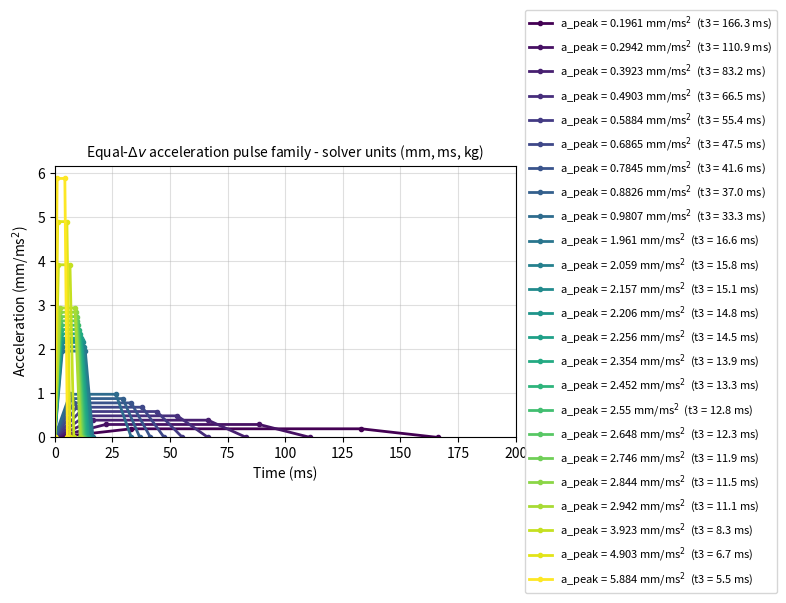
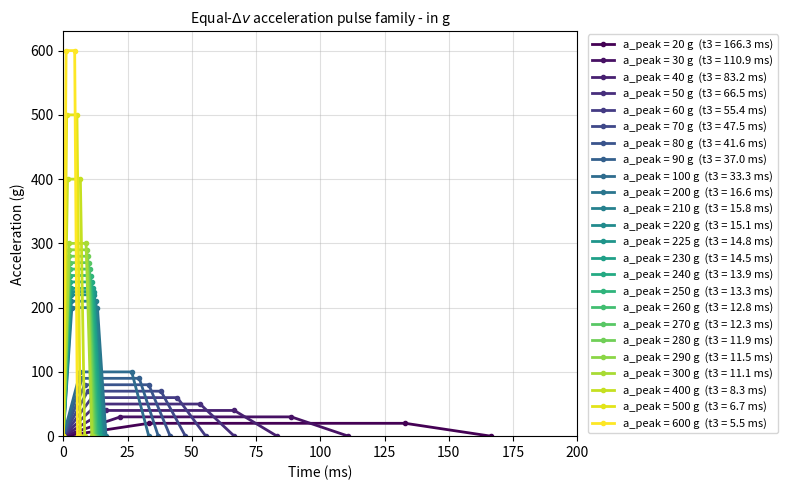

Here is the Python script that generated these plots, in order:
"""
Generate a family of piecewise-linear (trapezoidal) acceleration-time curves
that all dissipate the same delta-v (i.e. equal area under a-t), write them as
*DEFINE_CURVE input for LS-DYNA, and plot them.

Unit system: mm, ms, kg, kN, GPa  =>  velocity [mm/ms], acceleration [mm/ms^2]

Curve shape (4 points, matches the sketch):
    (0, 0) -> (t1, a_peak) -> (t2, a_peak) -> (t3, 0)
Rise (0->t1) and fall (t2->t3) are symmetric: each is RISE_FRACTION * t_total.
Plateau length = (1 - 2*RISE_FRACTION) * t_total.

Derivation:
    delta_v   = sqrt(vx0^2 + vy0^2)                       [mm/ms]
    area      = 0.5 * (t3 + (t2 - t1)) * a_peak = delta_v
    with t1 = f*t_total, t2 = (1-f)*t_total, t3 = t_total, f = RISE_FRACTION:
    area = t_total * (1 - f) * a_peak = delta_v
    =>  t_total = delta_v / (a_peak * (1 - f))

NOTE ON PICKING a_peak
----------------------
The duration is NOT a free parameter: it falls out of delta_v and a_peak by the
relation above. Choosing a_peak is really choosing how long the pulse lasts:

    a_peak = delta_v / (t_total * (1 - RISE_FRACTION))

The phenomenon lasts PHENOMENON_DURATION_MS, so a pulse that exactly fills the
window needs a_peak = delta_v / (PHENOMENON_DURATION_MS * (1 - f)) -- that is
the SMALLEST admissible peak. The values in PEAK_ACCELERATIONS bracket it from
above so every curve fits inside the window; anything below it is rejected by
build_trapezoid. Each curve's duration is printed as a percentage of the window
so this stays visible.

INPUT UNITS
-----------
PEAK_ACCELERATIONS may be typed in [g] or in [mm/ms^2]; set INPUT_UNITS to say
which. The conversion is 1 g = 9.80665 m/s^2 = 9.80665e-3 mm/ms^2 in this unit
system (1 m/s^2 = 1000 mm / (1000 ms)^2 = 1e-3 mm/ms^2). Typing in g is usually
what you want, since payload tolerance limits are quoted in g.

Whatever the input, the curve files are ALWAYS written in mm/ms^2 -- that is
what the solver reads -- and each file carries a '$' comment header recording
its a_peak in both units. Filenames are tagged with the value as typed plus its
unit ('..._apeak_20p390g.k' vs '..._apeak_0p200mmms2.k') so the two cannot
be confused on disk.

OUTPUT FORMAT
-------------
Each file is a self-contained LS-DYNA keyword block (*DEFINE_CURVE with the
HyperMesh $HMNAME/$HWCOLOR/$HMCURVE header lines) that can be pulled straight
into a model with *INCLUDE. By default every file uses the same LCID
(CURVE_ID_START), so swapping the include swaps the pulse without touching the
rest of the deck. Set UNIQUE_CURVE_IDS = True to give each curve its own LCID
if several are to be included in the same model.

Two plots are produced of the same family, one in [mm/ms^2] and one in [g],
irrespective of INPUT_UNITS.
"""

import os
import time
import math

import matplotlib.pyplot as plt

# =============================================================================
# CONFIGURATION
# =============================================================================

# Initial velocity components to be dissipated [mm/ms]
VX0 = 7.5
VY0 = 25

# Duration of the phenomenon [ms]. Every curve must fit inside this window.
PHENOMENON_DURATION_MS = 200.0

# Units the PEAK_ACCELERATIONS below are written in: "g" or "mm/ms^2".
# Everything downstream (curve files, plots) is always in the solver's
# mm/ms^2 regardless -- this only says how YOUR input is to be read.
INPUT_UNITS = "g"

# Family of peak accelerations to generate curves for, in INPUT_UNITS.
# See "NOTE ON PICKING a_peak" above: these set the pulse durations.
PEAK_ACCELERATIONS = [20, 30, 40, 50, 60, 70, 80, 90, 100, 200, 210, 220, 225, 230, 240, 250, 260, 270, 280, 290, 300, 400, 500, 600]

# Fraction of total curve duration used for rise (and, symmetrically, fall)
# Must be in (0, 0.5). 0.5 => pure triangle, no plateau.
RISE_FRACTION = 0.2

# Output location and naming
OUTPUT_DIR = "curve_family_output"
FILE_PREFIX = "accel_curve"
FILE_EXTENSION = ".k"

# --- *DEFINE_CURVE header -----------------------------------------------------
# LCID written in the keyword. False => every file gets CURVE_ID_START (one
# include per run, the model always references the same curve). True => IDs
# CURVE_ID_START, CURVE_ID_START+1, ... (several includes in one model).
CURVE_ID_START = 2
UNIQUE_CURVE_IDS = False
# Curve title shown in HyperMesh ($HMNAME); the a_peak tag is appended to it.
CURVE_NAME_PREFIX = "curve_acceleration_SLED"
# HyperMesh display color ($HWCOLOR)
HW_COLOR = 24
# Scale factors on abscissa / ordinate (SFA / SFO)
SFA = 1.0
SFO = 1.0

# Decimal precision used inside the fixed-width fields
DECIMALS = 6

# --- plotting ----------------------------------------------------------------
MAKE_PLOTS = True
PLOT_MM_MS2 = "accel_curve_family_mm_per_ms2.png"
PLOT_G = "accel_curve_family_g.png"
DPI = 150
FIGSIZE = (8, 5)

# x-axis span: True => always show the full phenomenon window (pulses in
# context), False => auto-fit to the pulses themselves.
PLOT_FULL_WINDOW = True

# Diagnostic printout of computed t1/t2/t3/area per curve
VERBOSE = True

# Number of retries for directory creation (OneDrive sync race guard)
MKDIR_RETRIES = 5
MKDIR_RETRY_DELAY_S = 0.2

# 1 g expressed in the solver's acceleration unit [mm/ms^2]
G_IN_MM_PER_MS2 = 9.80665e-3

# =============================================================================


def to_mm_per_ms2(value, units):
    """Convert an acceleration given in `units` to the solver's mm/ms^2."""
    if units == "mm/ms^2":
        return value
    if units == "g":
        return value * G_IN_MM_PER_MS2
    raise ValueError(f"INPUT_UNITS must be 'g' or 'mm/ms^2', got {units!r}")


def from_mm_per_ms2(value, units):
    """Convert an acceleration in mm/ms^2 back into `units`."""
    if units == "mm/ms^2":
        return value
    if units == "g":
        return value / G_IN_MM_PER_MS2
    raise ValueError(f"INPUT_UNITS must be 'g' or 'mm/ms^2', got {units!r}")


def make_output_dir(path):
    for attempt in range(MKDIR_RETRIES):
        try:
            os.makedirs(path, exist_ok=True)
            return
        except OSError:
            if attempt == MKDIR_RETRIES - 1:
                raise
            time.sleep(MKDIR_RETRY_DELAY_S)


def compute_delta_v(vx0, vy0):
    return math.sqrt(vx0**2 + vy0**2)


def build_trapezoid(a_peak, delta_v, rise_fraction, max_duration=float("nan")):
    if not (0.0 < rise_fraction < 0.5):
        raise ValueError("RISE_FRACTION must be strictly between 0 and 0.5")
    if a_peak <= 0.0:
        raise ValueError(f"a_peak must be > 0, got {a_peak}")

    t_total = delta_v / (a_peak * (1.0 - rise_fraction))

    # max_duration = NaN means "no bound" (NaN comparisons are always False)
    if t_total > max_duration:
        a_min = delta_v / (max_duration * (1.0 - rise_fraction))
        raise ValueError(
            f"a_peak={a_peak}: t_total={t_total:.6f} ms exceeds the "
            f"{max_duration} ms phenomenon window. The smallest a_peak that "
            f"still fits is {a_min:.6f} mm/ms^2 ({a_min / G_IN_MM_PER_MS2:.2f} g)."
        )

    t1 = rise_fraction * t_total
    t2 = (1.0 - rise_fraction) * t_total
    t3 = t_total

    points = [(0.0, 0.0), (t1, a_peak), (t2, a_peak), (t3, 0.0)]

    # sanity check on area
    area = 0.5 * (t3 + (t2 - t1)) * a_peak
    return points, area, (t1, t2, t3)


def format_field(value, decimals, width=20):
    return f"{value:>{width}.{decimals}f}"


def write_curve_file(filepath, points, decimals, a_peak, t3, delta_v,
                     curve_id, curve_name):
    """Write a *DEFINE_CURVE keyword block ready to be used via *INCLUDE.

    Layout mirrors a HyperMesh export: the $HM... lines are '$' comments to
    LS-DYNA (HyperMesh reads them for the curve name/color on import), card 1
    uses 10-character fields, and the point pairs use 20-character fields.
    """
    lines = [
        f"$ a_peak = {a_peak:.6f} mm/ms^2 = {a_peak / G_IN_MM_PER_MS2:.4f} g",
        f"$ t3 = {t3:.6f} ms,  delta_v = {delta_v:.6f} mm/ms",
        "$ X = time [ms],  Y = acceleration [mm/ms^2]",
        "*DEFINE_CURVE",
        f"$HMNAME CURVES{curve_id:>10d}{curve_name}",
        f"$HWCOLOR CURVES{curve_id:>10d}{HW_COLOR:>8d}",
        f"$HMCURVE{1:>6d}{0:>5d} {curve_name}",
        "$     LCID      SIDR       SFA       SFO      OFFA      OFFO    DATTYP     LCINT",
        f"{curve_id:>10d}{'':>10}{SFA:>10.1f}{SFO:>10.1f}",
        "$" + f"{'X':>19}" + f"{'Y':>20}",
    ]
    for x, y in points:
        lines.append(format_field(x, decimals) + format_field(y, decimals))
    with open(filepath, "w") as f:
        f.write("\n".join(lines) + "\n")


# Filename token for each input unit, so the tag is unambiguous on disk
UNIT_FILENAME_TOKEN = {"g": "g", "mm/ms^2": "mmms2"}


def sanitize_apeak_for_filename(a_peak_input, units):
    """Tag the file with the a_peak AS THE USER TYPED IT, plus its unit."""
    return f"{a_peak_input:.3f}".replace(".", "p") + UNIT_FILENAME_TOKEN[units]


def plot_family(curves, scale, unit, ylabel, title, outpath):
    """Plot every curve with its acceleration divided by `scale`."""
    plt.figure(figsize=FIGSIZE)

    colors = plt.cm.viridis([i / max(len(curves) - 1, 1) for i in range(len(curves))])

    for curve, color in zip(curves, colors):
        times = [x for x, _ in curve["points"]]
        accels = [y / scale for _, y in curve["points"]]
        label = (f"a_peak = {curve['a_peak'] / scale:.4g} {unit}"
                 f"  (t3 = {curve['t3']:.1f} ms)")
        plt.plot(times, accels, linewidth=2, color=color,
                 marker="o", markersize=3, label=label)

    plt.xlabel("Time (ms)")
    plt.ylabel(ylabel)
    plt.title(title, fontsize=10)
    plt.grid(True, alpha=0.4)
    plt.legend(fontsize=8, loc="center left", bbox_to_anchor=(1.02, 0.5),
               borderaxespad=0.0)
    if PLOT_FULL_WINDOW:
        plt.xlim(0.0, PHENOMENON_DURATION_MS)
    else:
        plt.xlim(left=0.0)
    plt.ylim(bottom=0.0)
    plt.tight_layout()
    plt.savefig(outpath, dpi=DPI, bbox_inches="tight")
    plt.close()
    return outpath


def make_plots(curves, output_dir):
    mm_path = plot_family(
        curves,
        scale=1.0,
        unit="mm/ms$^2$",
        ylabel="Acceleration (mm/ms$^2$)",
        title=r"Equal-$\Delta v$ acceleration pulse family - solver units (mm, ms, kg)",
        outpath=os.path.join(output_dir, PLOT_MM_MS2),
    )
    g_path = plot_family(
        curves,
        scale=G_IN_MM_PER_MS2,
        unit="g",
        ylabel="Acceleration (g)",
        title=r"Equal-$\Delta v$ acceleration pulse family - in g",
        outpath=os.path.join(output_dir, PLOT_G),
    )
    return mm_path, g_path


def main():
    delta_v = compute_delta_v(VX0, VY0)
    make_output_dir(OUTPUT_DIR)

    a_fills_window = delta_v / (PHENOMENON_DURATION_MS * (1.0 - RISE_FRACTION))

    if VERBOSE:
        print(f"input read as [{INPUT_UNITS}]; curves always written in [mm/ms^2]")
        print(f"delta_v = {delta_v:.6f} mm/ms")
        print(f"phenomenon window = {PHENOMENON_DURATION_MS:g} ms  =>  smallest "
              f"admissible a_peak = {a_fills_window:.6f} mm/ms^2 = "
              f"{a_fills_window / G_IN_MM_PER_MS2:.2f} g\n")
        print(f"{'a_in[' + INPUT_UNITS + ']':>14} {'a[mm/ms^2]':>12} {'a[g]':>9} "
              f"{'t1':>10} {'t2':>10} {'t3':>10} {'%window':>9} {'area_check':>12}")

    curves = []
    for i, a_peak_input in enumerate(PEAK_ACCELERATIONS):
        a_peak = to_mm_per_ms2(a_peak_input, INPUT_UNITS)

        points, area, (t1, t2, t3) = build_trapezoid(
            a_peak, delta_v, RISE_FRACTION, PHENOMENON_DURATION_MS
        )

        tag = sanitize_apeak_for_filename(a_peak_input, INPUT_UNITS)
        filename = f"{FILE_PREFIX}_apeak_{tag}{FILE_EXTENSION}"
        filepath = os.path.join(OUTPUT_DIR, filename)
        curve_id = CURVE_ID_START + (i if UNIQUE_CURVE_IDS else 0)
        curve_name = f"{CURVE_NAME_PREFIX}_{tag}"
        write_curve_file(filepath, points, DECIMALS, a_peak, t3, delta_v,
                         curve_id, curve_name)

        curves.append({"a_peak": a_peak, "points": points, "t3": t3, "path": filepath})

        if VERBOSE:
            pct = 100.0 * t3 / PHENOMENON_DURATION_MS
            print(f"{a_peak_input:>14.4f} {a_peak:>12.6f} "
                  f"{a_peak / G_IN_MM_PER_MS2:>9.2f} {t1:>10.4f} "
                  f"{t2:>10.4f} {t3:>10.4f} {pct:>8.2f}% {area:>12.6f}")

    if VERBOSE:
        print(f"\n{len(curves)} curve files written to '{OUTPUT_DIR}/'")

    if MAKE_PLOTS:
        mm_path, g_path = make_plots(curves, OUTPUT_DIR)
        if VERBOSE:
            print(f"plot (mm/ms^2): {mm_path}")
            print(f"plot (g):       {g_path}")


if __name__ == "__main__":
    main()
